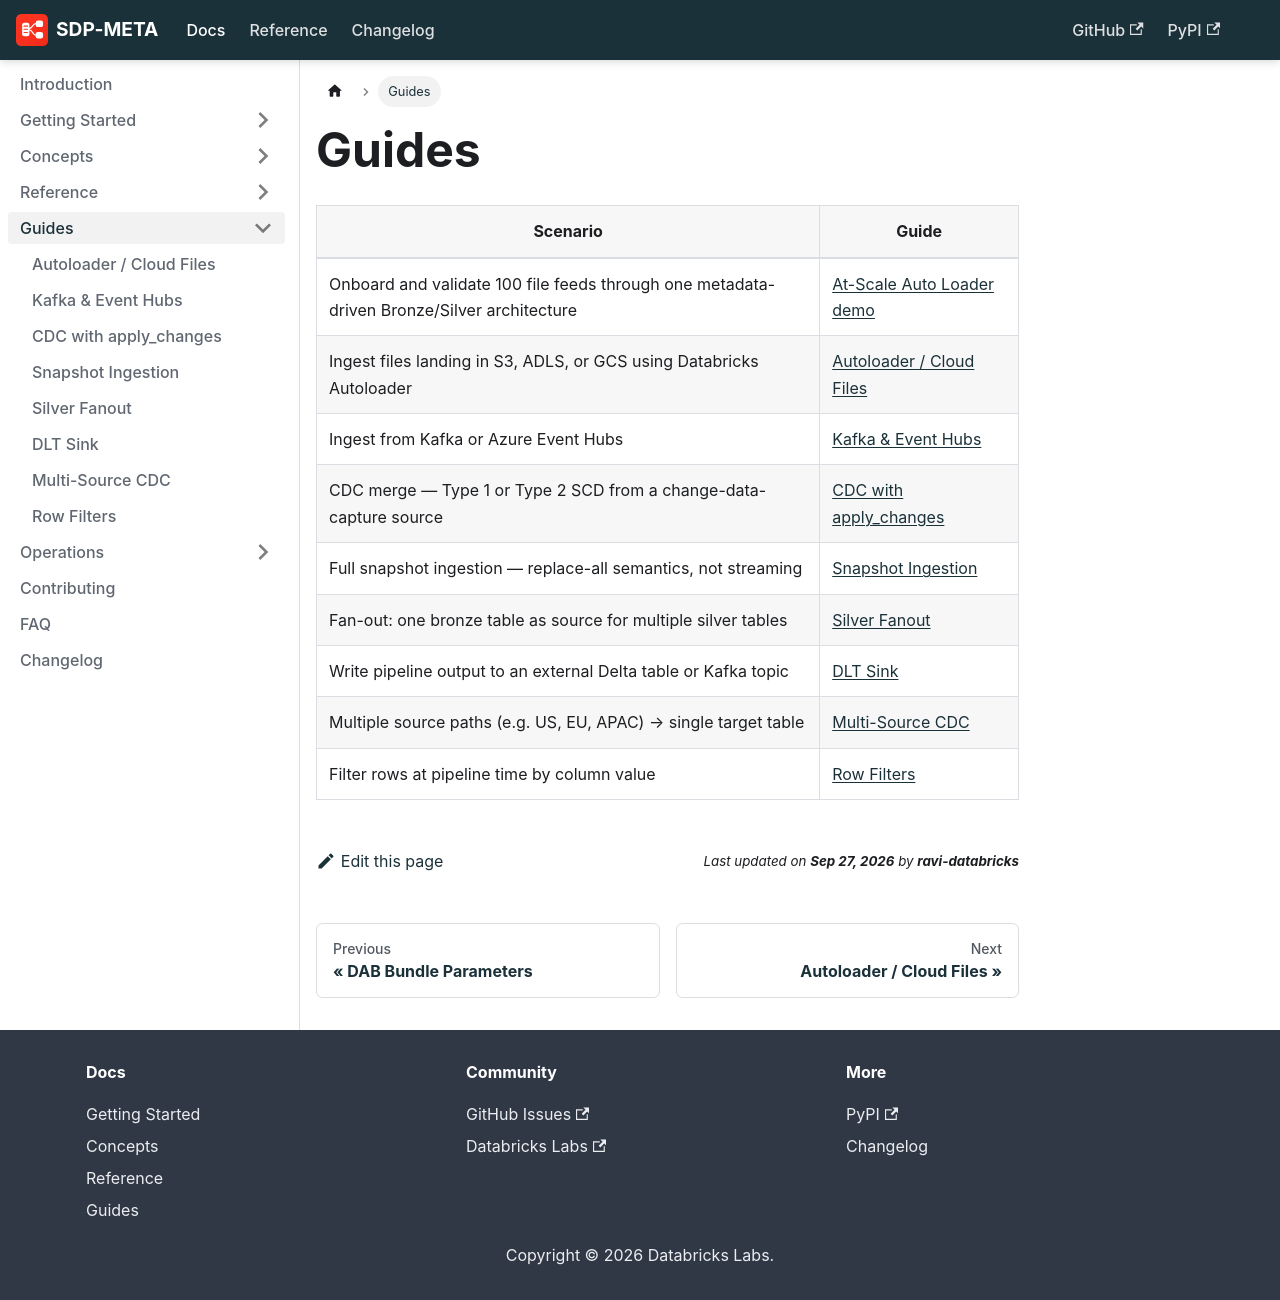

repository: databrickslabs/sdp-meta · page: docs/guides/index.html · generator: docusaurus

---
id: index
title: Guides
sidebar_position: 1
---

# Guides

| Scenario | Guide |
|---|---|
| Onboard and validate 100 file feeds through one metadata-driven Bronze/Silver architecture | [At-Scale Auto Loader demo](./autoloader#at-scale-auto-loader-demo) |
| Ingest files landing in S3, ADLS, or GCS using Databricks Autoloader | [Autoloader / Cloud Files](./autoloader) |
| Ingest from Kafka or Azure Event Hubs | [Kafka & Event Hubs](./kafka-eventhub) |
| CDC merge — Type 1 or Type 2 SCD from a change-data-capture source | [CDC with apply_changes](./cdc) |
| Full snapshot ingestion — replace-all semantics, not streaming | [Snapshot Ingestion](./snapshot) |
| Fan-out: one bronze table as source for multiple silver tables | [Silver Fanout](./silver-fanout) |
| Write pipeline output to an external Delta table or Kafka topic | [DLT Sink](./dlt-sink) |
| Multiple source paths (e.g. US, EU, APAC) → single target table | [Multi-Source CDC](./multi-source-cdc) |
| Filter rows at pipeline time by column value | [Row Filters](./row-filters) |
